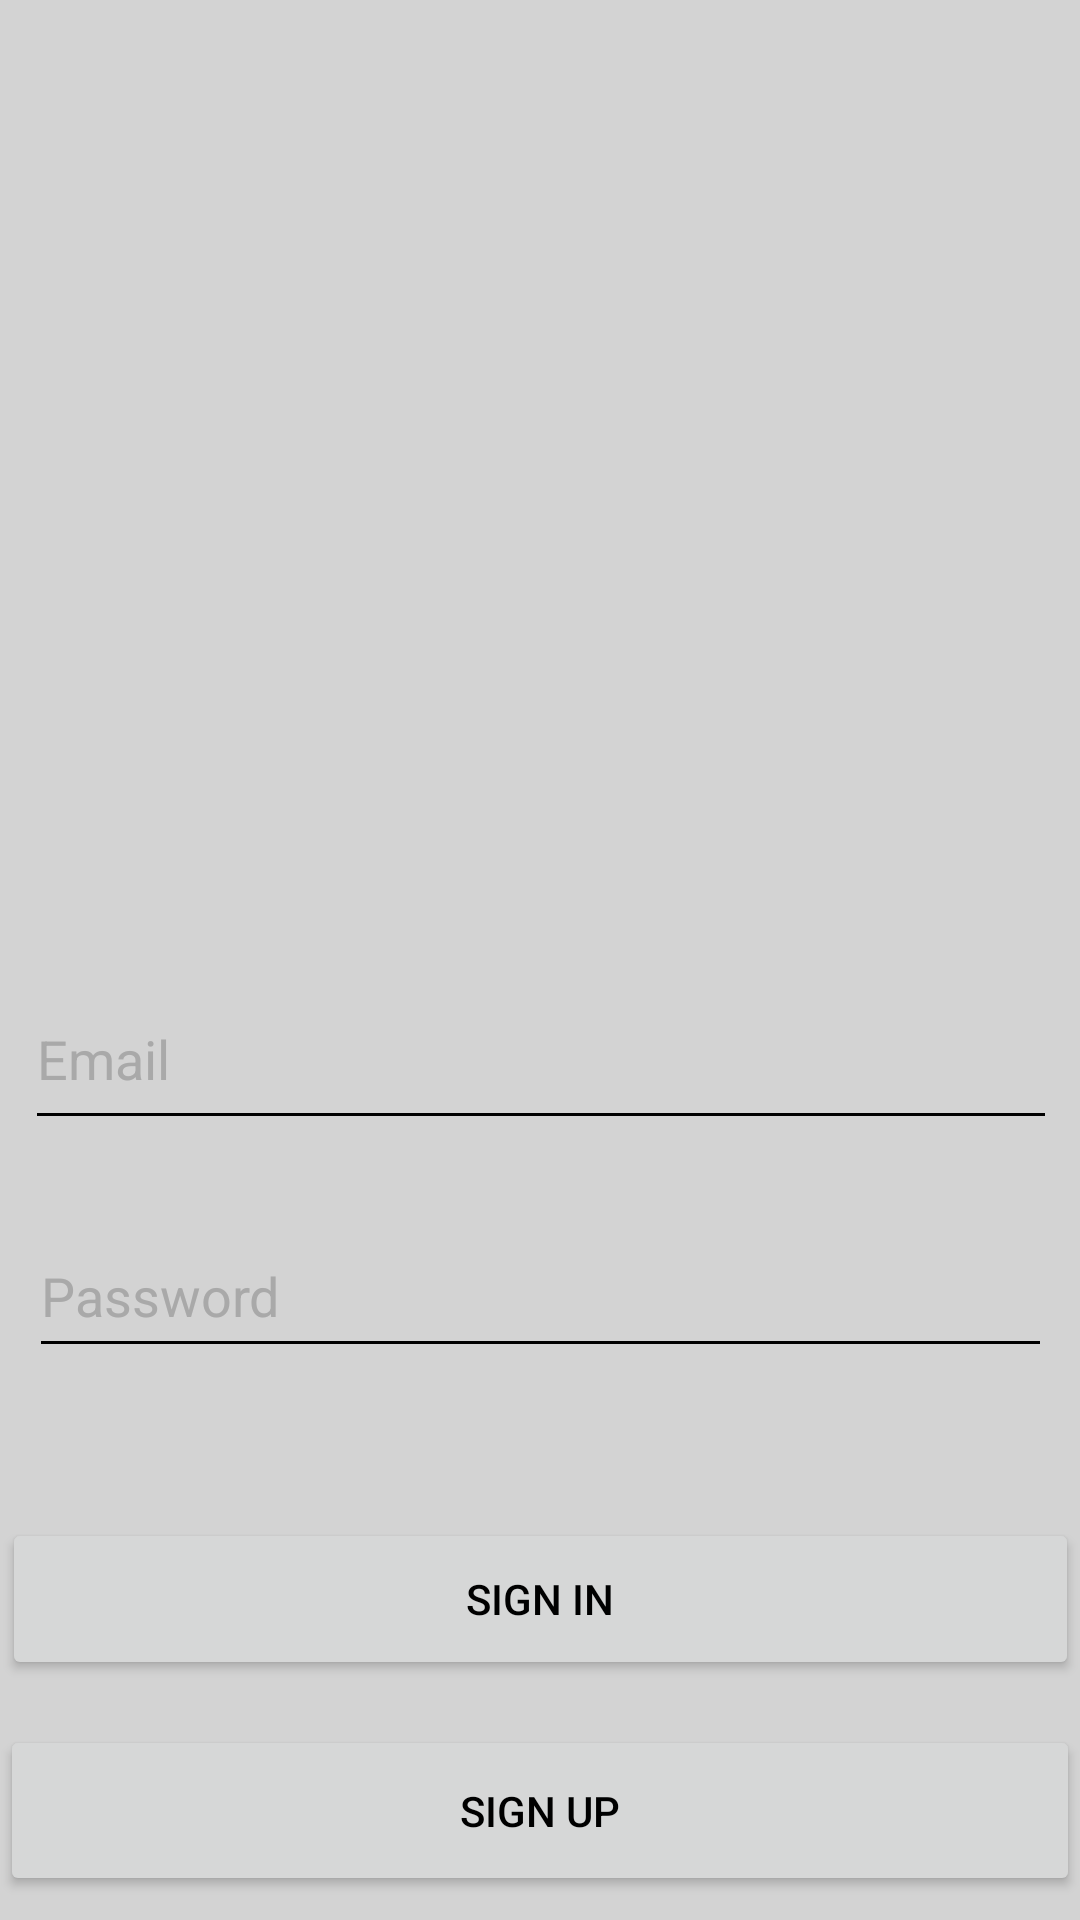

The Android layout XML behind this screen, and the referenced resources:
<!-- AndroidManifest.xml: application theme Theme.Prueba1 -->
<!-- res/layout/activity_sign_in.xml -->
<?xml version="1.0" encoding="utf-8"?>
<androidx.constraintlayout.widget.ConstraintLayout xmlns:android="http://schemas.android.com/apk/res/android"
    xmlns:app="http://schemas.android.com/apk/res-auto"
    xmlns:tools="http://schemas.android.com/tools"
    android:id="@+id/Image"
    android:layout_width="match_parent"
    android:layout_height="match_parent"
    android:background="#d3d3d3"
    android:visibility="visible"
    tools:context=".Activities.SignInActivity"
    tools:visibility="visible">

    <ImageView
        android:id="@+id/ImagenLogin"
        android:layout_width="587dp"
        android:layout_height="315dp"
        android:layout_marginStart="8dp"
        android:layout_marginEnd="8dp"
        android:contentDescription="@string/welcome"
        android:visibility="visible"
        app:layout_constraintEnd_toEndOf="parent"
        app:layout_constraintStart_toStartOf="parent"
        app:layout_constraintTop_toTopOf="parent"
        app:srcCompat="@drawable/fef"
        tools:srcCompat="@drawable/fef"
        tools:visibility="visible" />

    <EditText
        android:id="@+id/EmailText"
        android:layout_width="344dp"
        android:layout_height="57dp"
        android:layout_marginStart="16dp"
        android:layout_marginTop="8dp"
        android:layout_marginEnd="16dp"
        android:backgroundTint="#000000"
        android:ems="10"
        android:hint="@string/prompt_email"
        android:inputType="textEmailAddress"
        android:textColor="#000000"
        android:textColorHint="#A9A9A9"
        app:layout_constraintEnd_toEndOf="parent"
        app:layout_constraintHorizontal_bias="0.485"
        app:layout_constraintStart_toStartOf="parent"
        app:layout_constraintTop_toBottomOf="@+id/ImagenLogin" />

    <EditText
        android:id="@+id/PasswordText"
        android:layout_width="341dp"
        android:layout_height="51dp"
        android:layout_marginStart="16dp"
        android:layout_marginTop="25dp"
        android:layout_marginEnd="16dp"
        android:backgroundTint="#000000"
        android:ems="10"
        android:hint="@string/prompt_password"
        android:inputType="textPassword"
        android:textColor="#000000"
        android:textColorHint="#A9A9A9"
        app:layout_constraintEnd_toEndOf="parent"
        app:layout_constraintHorizontal_bias="0.497"
        app:layout_constraintStart_toStartOf="parent"
        app:layout_constraintTop_toBottomOf="@+id/EmailText" />

    <Button
        android:id="@+id/BSignIn"
        android:layout_width="359dp"
        android:layout_height="54dp"
        android:layout_marginStart="16dp"
        android:layout_marginTop="50dp"
        android:layout_marginEnd="16dp"
        android:text="@string/action_sign_in"
        android:textColor="#000000"
        app:layout_constraintEnd_toEndOf="parent"
        app:layout_constraintStart_toStartOf="parent"
        app:layout_constraintTop_toBottomOf="@+id/PasswordText" />

    <Button
        android:id="@+id/BSignUp"
        android:layout_width="360dp"
        android:layout_height="57dp"
        android:layout_marginStart="16dp"
        android:layout_marginTop="15dp"
        android:layout_marginEnd="16dp"
        android:textColor="#000000"
        android:text="@string/action_sign_up"
        app:layout_constraintEnd_toEndOf="parent"
        app:layout_constraintStart_toStartOf="parent"
        app:layout_constraintTop_toBottomOf="@+id/BSignIn" />
</androidx.constraintlayout.widget.ConstraintLayout>
<!-- resources referenced by this layout -->
<resources>
  <string name="action_sign_in">Sign in</string>
  <string name="action_sign_up">Sign up</string>
  <string name="prompt_email">Email</string>
  <string name="prompt_password">Password</string>
  <string name="welcome">"Welcome !"</string>
  <style name="Theme.Prueba1" parent="Theme.MaterialComponents.DayNight.DarkActionBar">
          
          <item name="colorPrimary">#EDBC87</item>
          <item name="colorPrimaryVariant">@color/purple_700</item>
          <item name="colorOnPrimary">@color/black</item>
          
          <item name="colorSecondary">@color/teal_200</item>
          <item name="colorSecondaryVariant">@color/teal_700</item>
          <item name="colorOnSecondary">@color/black</item>
          
          <item name="android:statusBarColor">#EDBC87</item>
          
      </style>
  <!-- not gathered from this repository: default colours our renderer supplied (Android Studio template values) -->
  <color name="purple_700">#FF3700B3</color>
  <color name="teal_200">#FF03DAC5</color>
  <color name="teal_700">#FF018786</color>
  <color name="black">#FF000000</color>
</resources>
